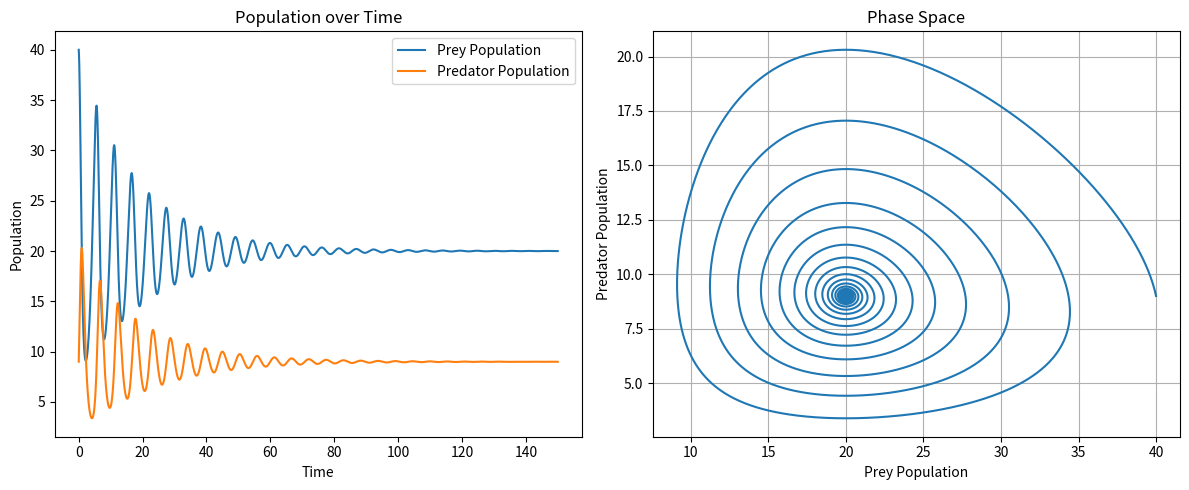

Write Python code to recreate this figure.
# Description: Introduced carrying capacity through a saturation point K

import numpy as np
import matplotlib.pyplot as plt

# Parameters
alpha = 1.0  # Prey birth rate
beta = 0.1  # Predation rate
gamma = 1.5  # Predator death rate
delta = 0.075  # Predator reproduction rate
K = 200  # Saturation point for prey (carrying capacity)

# Initial conditions
x0 = 40  # Initial prey population
y0 = 9  # Initial predator population

# Time setting
t0 = 0
t_end = 150
h = 0.01  # Time steps
t_points = np.arange(t0, t_end, h)

# Initialize arrays
x = np.zeros(len(t_points))
y = np.zeros(len(t_points))
x[0] = x0
y[0] = y0


# Define derivative functions
def first_derivatives(x, y):
    dx1 = alpha * x * ((K - x) / K) - beta * x * y
    dy1 = delta * x * y - gamma * y
    return dx1, dy1


def second_derivatives(x, y, dx1, dy1):
    dx2 = alpha * dx1 - beta * (dx1 * y + x * dy1)
    dy2 = delta * (dx1 * y + x * dy1) - gamma * dy1
    return dx2, dy2


def third_derivatives(x, y, dx1, dy1, dx2, dy2):
    dx3 = alpha * dx2 - beta * (dx2 * y + 2 * dx1 * dy1 + x * dx2)
    dy3 = delta * (dx2 * y + 2 * dx1 * dy1 + x * dy2) - gamma * dy2
    return dx3, dy3


def fourth_derivatives(x, y, dx1, dy1, dx2, dy2, dx3, dy3):
    dx4 = alpha * dx3 - beta * (dx3 * y + 3 * dx2 * dy1 + 3 * dx1 * dy2 + x * dy3)
    dy4 = delta * (dx3 * y + 3 * dx2 * dy1 + 3 * dx1 * dy2 + x * dx3) - gamma * dy3
    return dx4, dy4


# Taylor series method of order 4
for i in range(len(t_points) - 1):
    # Current values
    xi = x[i]
    yi = y[i]

    # First derivatives
    dx1, dy1 = first_derivatives(xi, yi)

    # Second derivatives
    dx2, dy2 = second_derivatives(xi, yi, dx1, dy1)

    # Third derivatives
    dx3, dy3 = third_derivatives(xi, yi, dx1, dy1, dx2, dy2)

    # Fourth derivatives
    dx4, dy4 = fourth_derivatives(xi, yi, dx1, dy1, dx2, dy2, dx3, dy3)

    # Update x and y using Taylor series up to fourth order
    x[i + 1] = xi + dx1 * h + (dx2 * h**2) / 2 + (dx3 * h**3) / 6 + (dx4 * h**4) / 24
    y[i + 1] = yi + dy1 * h + (dy2 * h**2) / 2 + (dy3 * h**3) / 6 + (dx4 * h**4) / 24

# Plotting
plt.figure(figsize=(12, 5))

# Time series plot
plt.subplot(1, 2, 1)
plt.plot(t_points, x, label="Prey Population")
plt.plot(t_points, y, label="Predator Population")
plt.xlabel("Time")
plt.ylabel("Population")
plt.title("Population over Time")
plt.legend()

# Phase space plot
plt.subplot(1, 2, 2)
plt.plot(x, y)
plt.xlabel("Prey Population")
plt.ylabel("Predator Population")
plt.title("Phase Space")
plt.grid()

plt.tight_layout()
plt.show()
